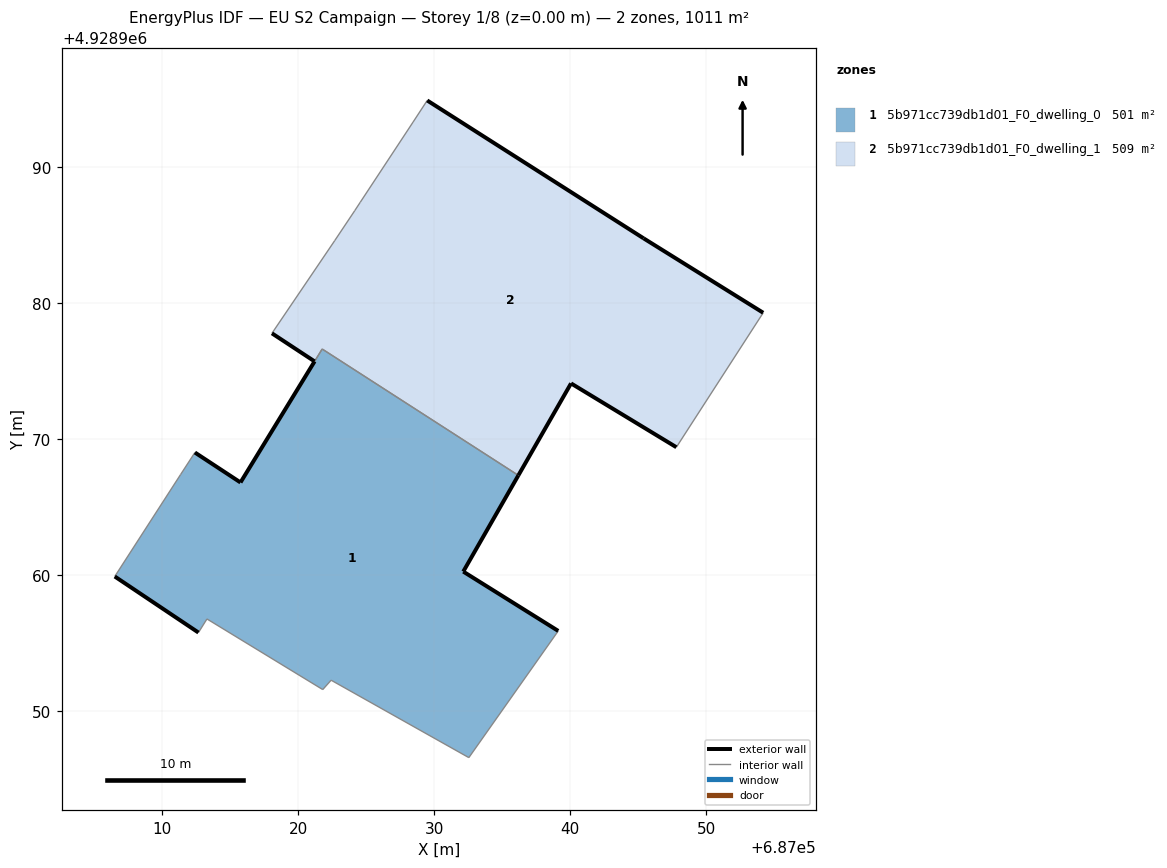
=== STOREY PLAN SPEC (per zone: floor XY polygon, exterior-wall plan segments, windows/doors) ===
zone 1: 5b971cc739db1d01_F0_dwelling_0  (501.4 m²)
  floor: (687032.55, 4928946.59) (687039.12, 4928955.90) (687032.14, 4928960.26) (687036.19, 4928967.33) (687021.77, 4928976.62) (687015.77, 4928966.81) (687012.42, 4928969.01) (687011.36, 4928967.38) (687006.53, 4928959.90) (687012.68, 4928955.78) (687013.30, 4928956.78) (687021.81, 4928951.59) (687022.43, 4928952.28)
  exterior wall: (687012.42, 4928969.01) – (687015.77, 4928966.81)  [4.0 m]
  exterior wall: (687036.19, 4928967.33) – (687032.14, 4928960.26)  [8.1 m]
  exterior wall: (687032.14, 4928960.26) – (687039.12, 4928955.90)  [8.2 m]
  exterior wall: (687012.68, 4928955.78) – (687006.53, 4928959.90)  [7.4 m]
  exterior wall: (687015.77, 4928966.81) – (687021.21, 4928975.71)  [10.4 m]
  interior walls: 9
zone 2: 5b971cc739db1d01_F0_dwelling_1  (509.2 m²)
  floor: (687047.80, 4928969.40) (687054.18, 4928979.28) (687045.39, 4928984.75) (687029.49, 4928994.88) (687028.45, 4928993.29) (687024.57, 4928987.40) (687024.17, 4928986.79) (687022.70, 4928984.59) (687018.08, 4928977.77) (687021.21, 4928975.71) (687021.77, 4928976.62) (687036.19, 4928967.33) (687040.06, 4928974.09)
  exterior wall: (687029.49, 4928994.88) – (687045.39, 4928984.75)  [18.9 m]
  exterior wall: (687045.39, 4928984.75) – (687054.18, 4928979.28)  [10.4 m]
  exterior wall: (687047.80, 4928969.40) – (687040.06, 4928974.09)  [9.1 m]
  exterior wall: (687040.06, 4928974.09) – (687036.19, 4928967.33)  [7.8 m]
  exterior wall: (687021.21, 4928975.71) – (687018.08, 4928977.77)  [3.7 m]
  interior walls: 8

=== DERIVED (storey summary) ===
Building: EU S2 Campaign
Storey: 1 of 8  (floor level z = 0.00 m)
Storey gross floor area: 1010.6 m²
Zones on this storey: 2
  - 5b971cc739db1d01_F0_dwelling_0: floor 501.4 m²; exterior wall 38.2 m (114.7 m²); WWR 0.0%
  - 5b971cc739db1d01_F0_dwelling_1: floor 509.2 m²; exterior wall 49.8 m (149.4 m²); WWR 0.0%
Zone adjacency (shared interzone walls):
  - 5b971cc739db1d01_F0_dwelling_0 ↔ 5b971cc739db1d01_F0_dwelling_1